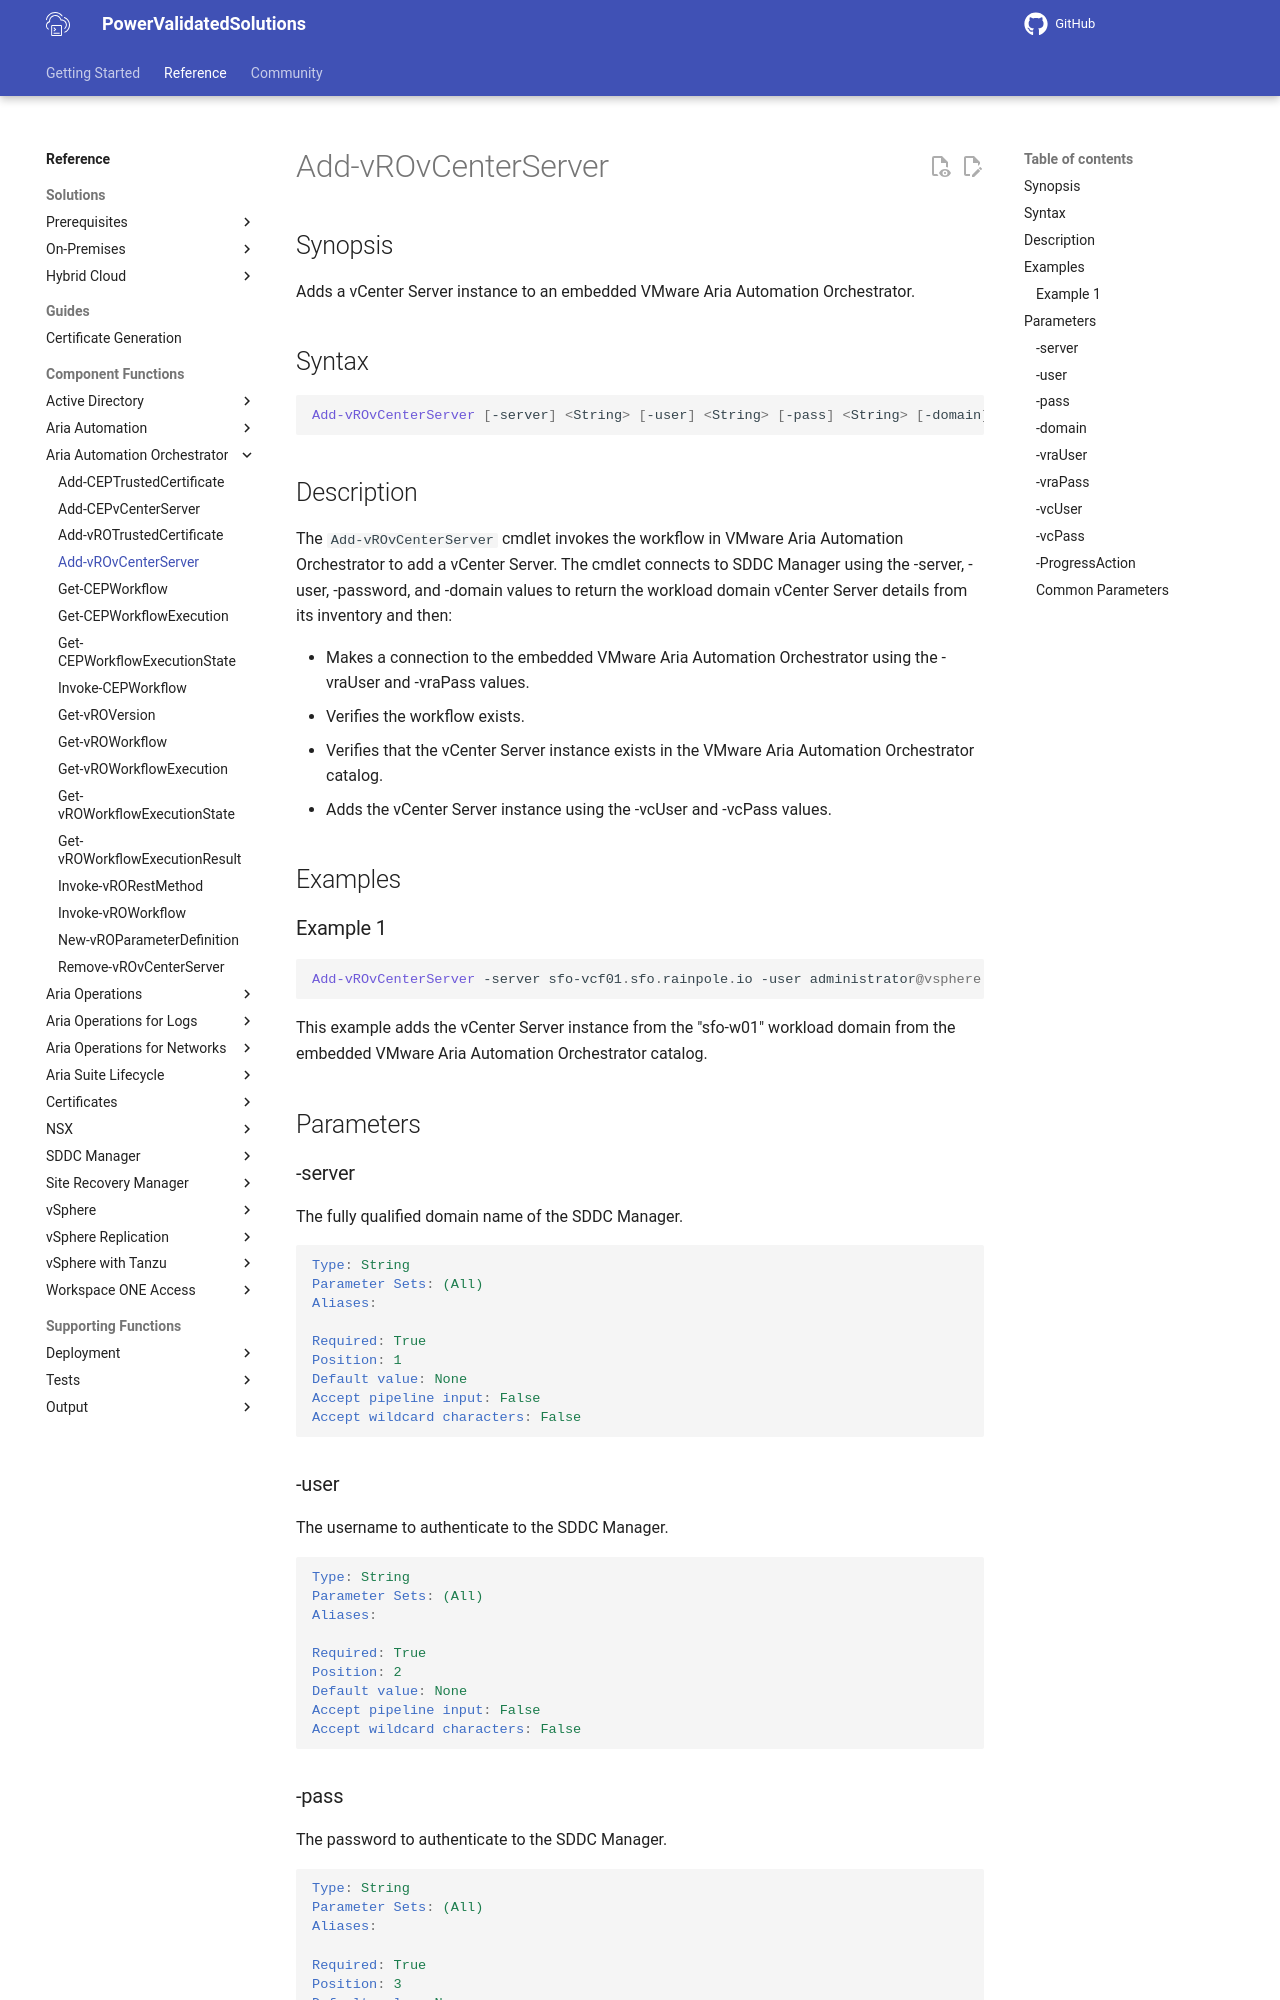

repository: vmware/power-validated-solutions-for-cloud-foundation · page: documentation/functions/aria-suite/aria-automation-orchestrator/Add-vROvCenterServer/index.html · generator: mkdocs

# Add-vROvCenterServer

## Synopsis

Adds a vCenter Server instance to an embedded VMware Aria Automation Orchestrator.

## Syntax

```powershell
Add-vROvCenterServer [-server] <String> [-user] <String> [-pass] <String> [-domain] <String> [-vraUser] <String> [-vraPass] <String> [-vcUser] <String> [-vcPass] <String> [-ProgressAction <ActionPreference>] [<CommonParameters>]
```

## Description

The `Add-vROvCenterServer` cmdlet invokes the workflow in VMware Aria Automation Orchestrator to add a vCenter Server.
The cmdlet connects to SDDC Manager using the -server, -user, -password, and -domain values to return the workload domain vCenter Server details from its inventory and then:

- Makes a connection to the embedded VMware Aria Automation Orchestrator using the -vraUser and -vraPass values.
- Verifies the workflow exists.
- Verifies that the vCenter Server instance exists in the VMware Aria Automation Orchestrator catalog.
- Adds the vCenter Server instance using the -vcUser and -vcPass values.

## Examples

### Example 1

```powershell
Add-vROvCenterServer -server sfo-vcf01.sfo.rainpole.io -user administrator@vsphere.local -pass VMw@re1! -domain sfo-w01 -vraUser configadmin -vraPass VMw@re1! -vcUser administrator@vsphere.local -vcPass VMw@re1!
```

This example adds the vCenter Server instance from the "sfo-w01" workload domain from the embedded VMware Aria Automation Orchestrator catalog.

## Parameters

### -server

The fully qualified domain name of the SDDC Manager.

```yaml
Type: String
Parameter Sets: (All)
Aliases:

Required: True
Position: 1
Default value: None
Accept pipeline input: False
Accept wildcard characters: False
```
